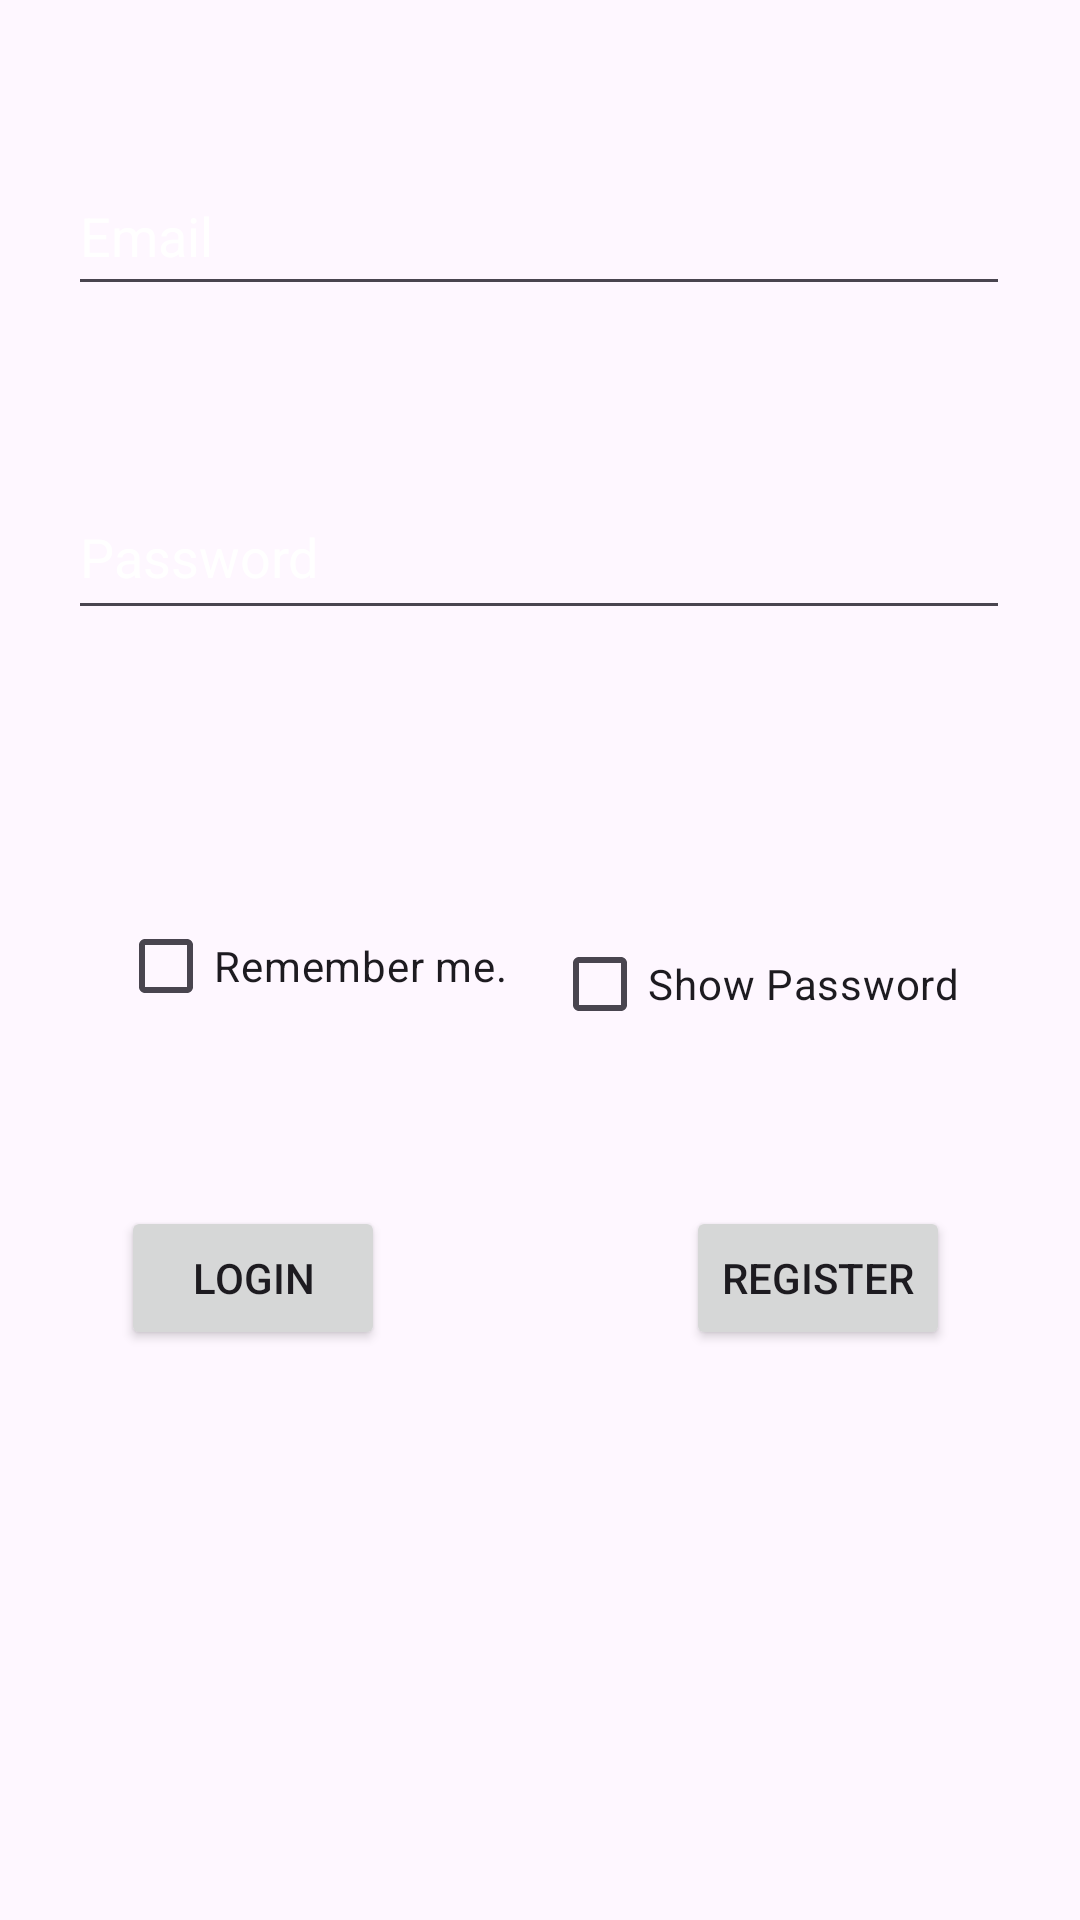

The Android layout XML behind this screen, and the referenced resources:
<!-- AndroidManifest.xml: application theme Theme.CompanyCheckUp -->
<!-- res/layout/fragment_login.xml -->
<?xml version="1.0" encoding="utf-8"?>
<androidx.constraintlayout.widget.ConstraintLayout xmlns:android="http://schemas.android.com/apk/res/android"
    xmlns:app="http://schemas.android.com/apk/res-auto"
    xmlns:tools="http://schemas.android.com/tools"
    android:layout_width="match_parent"
    android:layout_height="match_parent"
    tools:context=".ui.login.LoginFragment">


    <EditText
        android:id="@+id/editTextTextEmailAddress"
        android:layout_width="314dp"
        android:layout_height="50dp"
        android:layout_marginTop="52dp"
        android:autofillHints="no"
        android:ems="10"
        android:hint="@string/email"
        android:inputType="textEmailAddress"
        android:textColorHint="@color/white"
        app:layout_constraintEnd_toEndOf="parent"
        app:layout_constraintHorizontal_bias="0.494"
        app:layout_constraintStart_toStartOf="parent"
        app:layout_constraintTop_toTopOf="parent" />

    <EditText
        android:id="@+id/editTextTextPassword"
        android:layout_width="314dp"
        android:layout_height="52dp"
        android:layout_marginTop="56dp"
        android:autofillHints="no"
        android:ems="10"
        android:hint="@string/password"
        android:inputType="textPassword"
        android:textColorHint="@color/white"
        app:layout_constraintEnd_toEndOf="parent"
        app:layout_constraintHorizontal_bias="0.494"
        app:layout_constraintStart_toStartOf="parent"
        app:layout_constraintTop_toBottomOf="@+id/editTextTextEmailAddress" />

    <CheckBox
        android:id="@+id/checkBox"
        android:layout_width="wrap_content"
        android:layout_height="wrap_content"
        android:layout_marginTop="88dp"
        android:text="@string/remember_me"
        app:layout_constraintEnd_toEndOf="parent"
        app:layout_constraintHorizontal_bias="0.171"
        app:layout_constraintStart_toStartOf="parent"
        app:layout_constraintTop_toBottomOf="@+id/editTextTextPassword" />

    <Button
        android:id="@+id/buttonLogin"
        android:layout_width="wrap_content"
        android:layout_height="wrap_content"
        android:layout_marginTop="192dp"
        android:text="@string/login"
        app:layout_constraintEnd_toEndOf="parent"
        app:layout_constraintHorizontal_bias="0.148"
        app:layout_constraintStart_toStartOf="parent"
        app:layout_constraintTop_toBottomOf="@+id/editTextTextPassword" />

    <Button
        android:id="@+id/buttonRegister"
        android:layout_width="wrap_content"
        android:layout_height="wrap_content"
        android:layout_marginTop="192dp"
        android:text="@string/register"
        app:layout_constraintEnd_toEndOf="parent"
        app:layout_constraintHorizontal_bias="0.841"
        app:layout_constraintStart_toStartOf="parent"
        app:layout_constraintTop_toBottomOf="@+id/editTextTextPassword" />

    <CheckBox
        android:id="@+id/revealPasswordCheckbox"
        android:layout_width="wrap_content"
        android:layout_height="wrap_content"
        android:layout_marginTop="88dp"
        android:text="@string/show_password"
        app:layout_constraintBottom_toBottomOf="parent"
        app:layout_constraintEnd_toEndOf="parent"
        app:layout_constraintHorizontal_bias="0.821"
        app:layout_constraintStart_toStartOf="parent"
        app:layout_constraintTop_toBottomOf="@+id/editTextTextPassword"
        app:layout_constraintVertical_bias="0.02" />
</androidx.constraintlayout.widget.ConstraintLayout>
<!-- resources referenced by this layout -->
<resources>
  <string name="email">Email</string>
  <string name="login">Login</string>
  <string name="password">Password</string>
  <string name="register">Register</string>
  <string name="remember_me">Remember me.</string>
  <string name="show_password">Show Password</string>
  <style name="Theme.CompanyCheckUp" parent="Base.Theme.CompanyCheckUp" />
  <style name="Base.Theme.CompanyCheckUp" parent="Theme.Material3.DayNight.NoActionBar">
          
          
      </style>
  <!-- not gathered from this repository: default colours our renderer supplied (Android Studio template values) -->
  <color name="white">#FFFFFFFF</color>
</resources>
